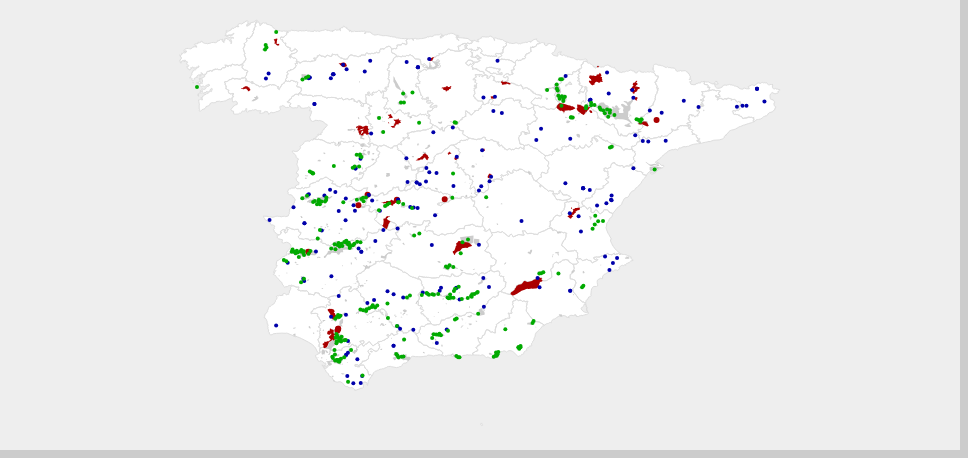
D3 v4 page, settled after 360 driven frames (6 s of simulated time); the page loaded 1 data file(s).




var width = 960,
    height = 450;

var path = d3.geoPath()
    .projection(null);

var zoom = d3.zoom()
    .scaleExtent([1, 8])
    .on("zoom", zoomed);

var svg = d3.select("body").append("svg")
    .attr("width", width)
    .attr("height", height);

var g = svg.append("g");

var zoomrect = svg.append("rect")
    .attr("class", "overlay")
    .attr("width", width)
    .attr("height", height)
    .on("mousemove", mousemove)
    .call(zoom);



d3.queue()
    .defer(d3.json, "./map.json")
    .await(ready);

    // esta función recibe como parametro nuestro mapa
    // para aclararnos la hemos llamado 'map' (podríamos llamarla como quisieramos)
    function ready(error, map) {
      if (error) throw error;

      var adm = topojson.feature(map, map.objects.adm)
      g.append("path")
          .datum(adm)
          .attr("class", "adm")
          .attr("d", path);


      var zonas = topojson.feature(map, map.objects.zonas2)
      g.append("path")
          .datum(zonas)
          .attr("class", "zona")
          .attr("d", path);

      path.pointRadius(2);

      var penales = topojson.feature(map, map.objects.penales2);
      g.selectAll(".penal")
          .data(penales.features)
          .enter()
          .append("path")
          .attr("class", "penal")
          .attr("d", path);

      path.pointRadius(3);

      var scpm = topojson.feature(map, map.objects.scpm);
      g.selectAll(".scpm")
          .data(scpm.features)
          .enter()
          .append("path")
          .attr("class", "scpm")
          .attr("d", path);

      path.pointRadius(2);

      var embalses = topojson.feature(map, map.objects.embalses2);
      g.selectAll(".embalse")
          .data(embalses.features)
          .enter()
          .append("path")
          .attr("class", "embalse")
          .attr("d", path);

      var poblados = topojson.feature(map, map.objects.poblados2);
      g.selectAll(".poblado")
          .data(poblados.features)
          .enter()
          .append("path")
          .attr("class", "poblado")
          .attr("d", path)

};

function update(yr) {
  var g = d3.select("body").transition();

  // update poblados
  g.selectAll(".poblado").style("visibility", "hidden")
  .filter(function(d){
      return parseInt(d.properties.ANYO) < yr;
    })
  .style("visibility", "visible");

  // update embalses
  g.selectAll(".embalse").style("visibility", "hidden")
  .filter(function(d){
      return parseInt(d.properties.Anyo) < yr;
    })
  .style("visibility", "visible");

  // update penales
  g.selectAll(".penal").style("visibility", "hidden")
  .filter(function(d){
      var info = d.properties.PENALES_10;
      var anyos = info.split("-");
      if (anyos.length > 0) {
        var a1 = parseInt(anyos[0]);
        if (anyos.length == 2) var a2 = anyos[1];
        else var a2 = a1+5;
        return a1 < yr && a2 > yr;
      }
    })
  .style("visibility", "visible");

  // update penales
  g.selectAll(".scpm").style("visibility", "hidden")
  .filter(function(d){
      var a1_ = d.properties.ANYOINICI;
      var a2 = parseInt(d.properties.ANYOFINAL);
      var a1 = parseInt(a1_);
      if (a1_ == "?") a1 = a2 - 6;
      return a1 < yr && a2 > yr;
    })
  .style("visibility", "visible");

}

function zoomed() {
  var transform = d3.event.transform;
  g.attr("transform", transform);
  g.select(".state-border").style("stroke-width", 1.5 / d3.event.scale + "px");
  g.select(".county-border").style("stroke-width", .5 / d3.event.scale + "px");
}

function mousemove() {
    var mouseX = d3.mouse(this)[0];
    var yr = 1936 + (1975-1936)*mouseX/960;
    update(yr);
}

d3.select(self.frameElement).style("height", height + "px");



### data: map.json
{
 "type": "Topology",
 "objects": {
  "poblados2": {
   "type": "GeometryCollection",
   "bbox": [
    -8.932,
    36.18,
    0.6868,
    43.54
   ],
   "geometries": [
    "{... 3 keys}",
    "{... 3 keys}",
    "{... 3 keys}",
    "{... 3 keys}",
    "{... 3 keys}",
    "{... 3 keys}",
    "{... 3 keys}",
    "{... 3 keys}",
    "... 250 more items"
   ]
  },
  "penales2": {
   "type": "GeometryCollection",
   "bbox": [
    -8.003,
    36.89,
    0.5646,
    43.4
   ],
   "geometries": [
    "{... 3 keys}",
    "{... 3 keys}",
    "{... 3 keys}",
    "{... 3 keys}",
    "{... 3 keys}",
    "{... 3 keys}",
    "{... 3 keys}",
    "{... 3 keys}",
    "... 20 more items"
   ]
  },
  "embalses2": {
   "type": "GeometryCollection",
   "bbox": [
    -7.482,
    36.16,
    2.995,
    42.97
   ],
   "geometries": [
    "{... 3 keys}",
    "{... 3 keys}",
    "{... 3 keys}",
    "{... 3 keys}",
    "{... 3 keys}",
    "{... 3 keys}",
    "{... 3 keys}",
    "{... 3 keys}",
    "... 160 more items"
   ]
  },
  "zonas2": {
   "type": "GeometryCollection",
   "bbox": [
    -7.787,
    36.14,
    0.8325,
    43.28
   ],
   "geometries": [
    "{... 3 keys}",
    "{... 3 keys}",
    "{... 3 keys}",
    "{... 3 keys}",
    "{... 3 keys}",
    "{... 3 keys}",
    "{... 3 keys}",
    "{... 3 keys}",
    "... 343 more items"
   ]
  },
  "scpm": {
   "type": "GeometryCollection",
   "bbox": [
    -6.594,
    37.26,
    0.7271,
    41.69
   ],
   "geometries": [
    "{... 3 keys}",
    "{... 3 keys}",
    "{... 3 keys}",
    "{... 3 keys}",
    "{... 3 keys}",
    "{... 3 keys}",
    "{... 3 keys}",
    "{... 3 keys}",
    "... 1 more items"
   ]
  },
  "adm": {
   "type": "GeometryCollection",
   "bbox": [
    -9.299,
    35.17,
    3.332,
    43.79
   ],
   "geometries": [
    "{... 3 keys}",
    "{... 3 keys}",
    "{... 3 keys}",
    "{... 3 keys}",
    "{... 3 keys}",
    "{... 3 keys}",
    "{... 3 keys}",
    "{... 3 keys}",
    "... 41 more items"
   ]
  }
 },
 "arcs": [
  [
   [
    7716,
    7523
   ],
   [
    25,
    3
   ],
   [
    30,
    -11
   ],
   [
    -1,
    -12
   ],
   [
    20,
    -29
   ],
   [
    0,
    -8
   ],
   [
    18,
    -44
   ],
   [
    -26,
    -19
   ],
   "... 11 more items"
  ],
  [
   [
    5158,
    6134
   ],
   [
    -15,
    13
   ],
   [
    -19,
    5
   ],
   [
    7,
    12
   ],
   [
    -5,
    23
   ],
   [
    20,
    43
   ],
   [
    -1,
    14
   ],
   [
    22,
    12
   ],
   "... 8 more items"
  ],
  [
   [
    2675,
    8900
   ],
   [
    -9,
    8
   ],
   [
    3,
    9
   ],
   [
    -7,
    15
   ],
   [
    -11,
    -5
   ],
   [
    2,
    18
   ],
   [
    31,
    -1
   ],
   [
    16,
    15
   ],
   "... 13 more items"
  ],
  [
   [
    4466,
    6735
   ],
   [
    -6,
    22
   ],
   [
    11,
    2
   ],
   [
    -1,
    11
   ],
   [
    13,
    -5
   ],
   [
    1,
    22
   ],
   [
    13,
    -1
   ],
   [
    0,
    -10
   ],
   "... 8 more items"
  ],
  [
   [
    4431,
    8254
   ],
   [
    0,
    25
   ],
   [
    -23,
    12
   ],
   [
    -11,
    0
   ],
   [
    -14,
    25
   ],
   [
    4,
    19
   ],
   [
    -20,
    -4
   ],
   [
    -9,
    8
   ],
   "... 25 more items"
  ],
  [
   [
    6535,
    5389
   ],
   [
    -19,
    5
   ],
   [
    -3,
    32
   ],
   [
    10,
    1
   ],
   [
    8,
    -10
   ],
   [
    -5,
    -13
   ],
   [
    9,
    -15
   ]
  ],
  [
   [
    6535,
    5389
   ],
   [
    14,
    -1
   ],
   [
    25,
    7
   ],
   [
    10,
    21
   ],
   [
    23,
    -1
   ],
   [
    45,
    12
   ],
   [
    10,
    -24
   ],
   [
    -4,
    -29
   ],
   "... 26 more items"
  ],
  [
   [
    2975,
    7423
   ],
   [
    3,
    -2
   ],
   [
    -10,
    -29
   ],
   [
    -3,
    -19
   ]
  ],
  "... 647 more items"
 ],
 "transform": {
  "scale": [
   0.06011,
   -0.041
  ],
  "translate": [
   179.5,
   430
  ]
 }
}